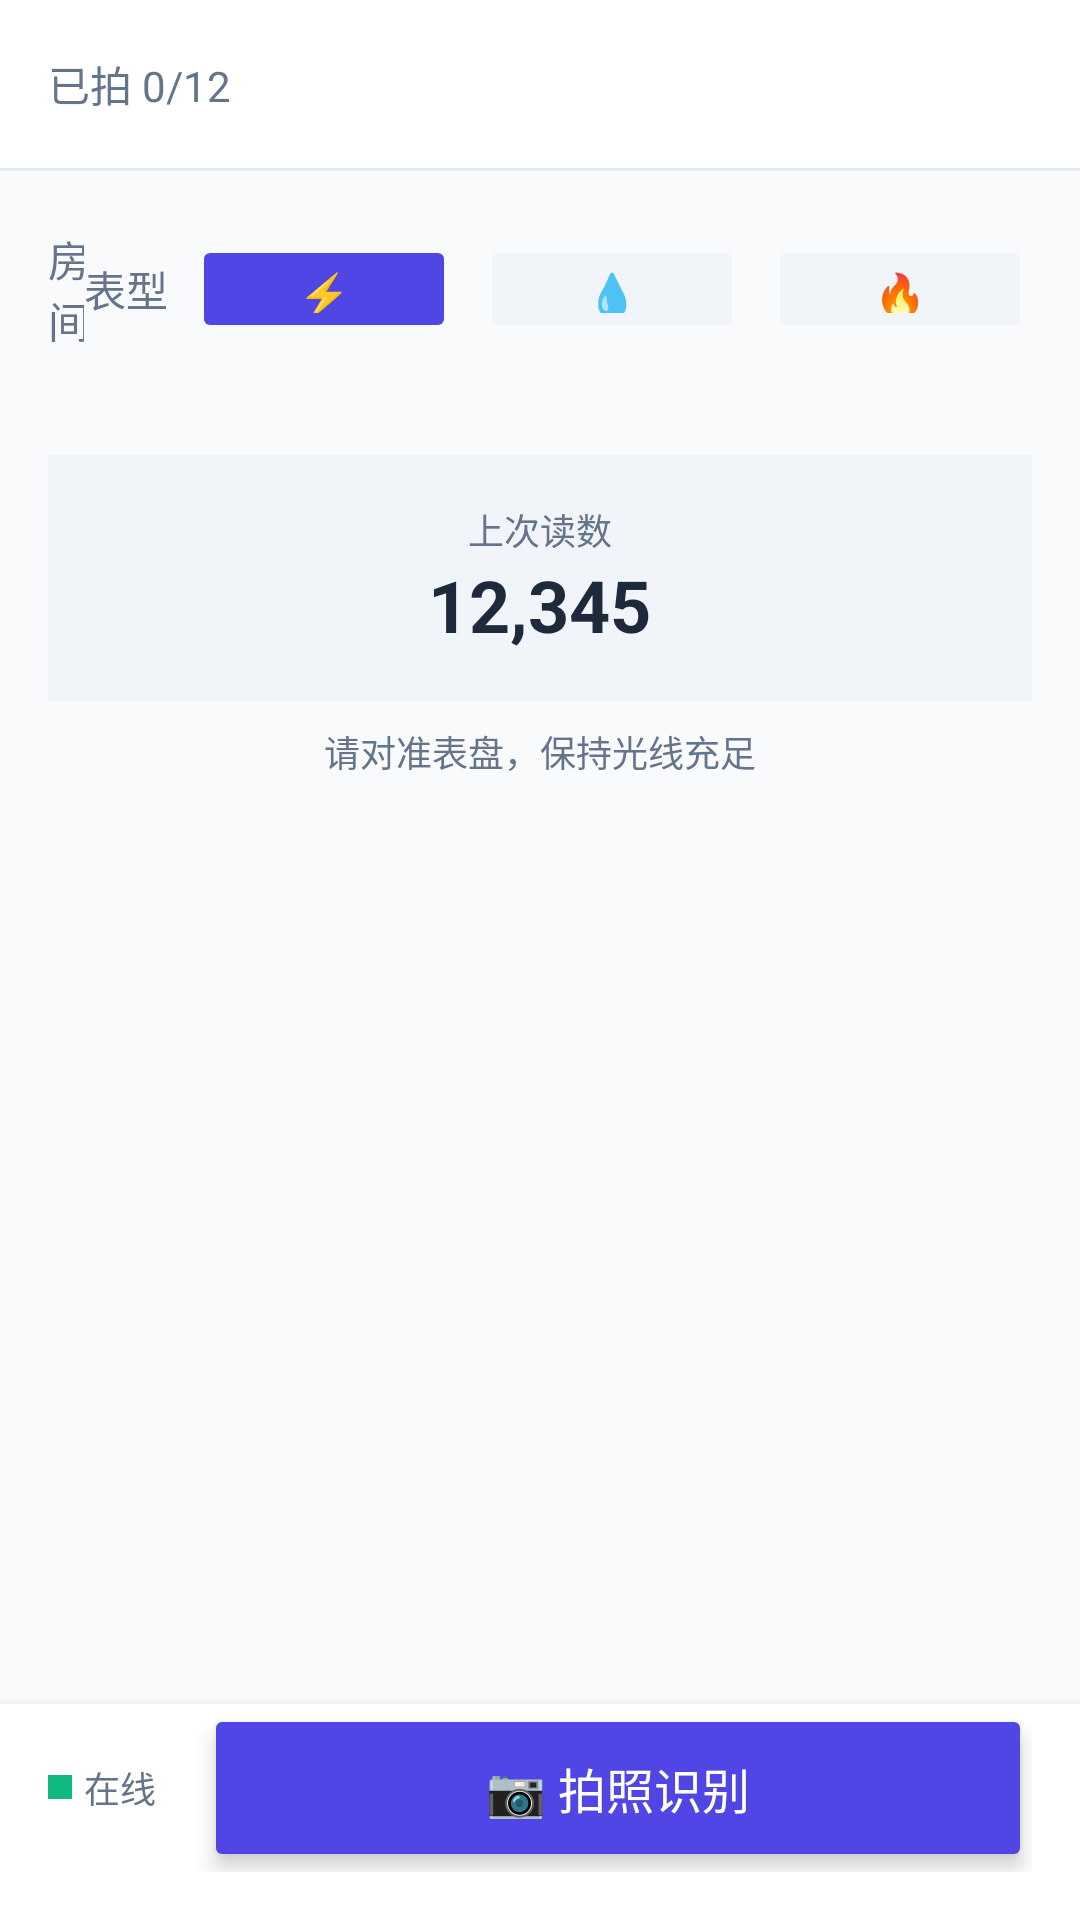

The Android layout XML behind this screen, and the referenced resources:
<!-- AndroidManifest.xml: application theme Theme.AppCompat.Light -->
<!-- res/layout/fragment_meter.xml -->
<?xml version="1.0" encoding="utf-8"?>
<LinearLayout xmlns:android="http://schemas.android.com/apk/res/android"
    xmlns:app="http://schemas.android.com/apk/res-auto"
    android:layout_width="match_parent"
    android:layout_height="match_parent"
    android:orientation="vertical"
    android:background="@color/bg">

    
    <androidx.appcompat.widget.Toolbar
        android:layout_width="match_parent"
        android:layout_height="?attr/actionBarSize"
        style="@style/SmartMeterToolbar">

        <TextView
            android:layout_width="0dp"
            android:layout_height="wrap_content"
            android:layout_weight="1"
            android:text="智能抄表"
            android:textSize="18sp"
            android:textStyle="bold"
            android:textColor="@color/text_primary" />

        <TextView
            android:id="@+id/tv_progress"
            android:layout_width="wrap_content"
            android:layout_height="wrap_content"
            android:text="已拍 0/12"
            android:textSize="14sp"
            android:textColor="@color/text_secondary" />

    </androidx.appcompat.widget.Toolbar>

    <View style="@style/SmartMeterDivider" />

    
    <LinearLayout
        android:layout_width="match_parent"
        android:layout_height="wrap_content"
        android:orientation="horizontal"
        android:padding="16dp"
        android:gravity="center_vertical">

        
        <LinearLayout
            android:layout_width="0dp"
            android:layout_height="wrap_content"
            android:layout_weight="1"
            android:orientation="horizontal"
            android:gravity="center_vertical">

            <TextView
                android:layout_width="wrap_content"
                android:layout_height="wrap_content"
                android:text="房间"
                android:textSize="14sp"
                android:textColor="@color/text_secondary" />

            <TextView
                android:id="@+id/tv_selected_room"
                android:layout_width="wrap_content"
                android:layout_height="wrap_content"
                android:text="电梯"
                android:textSize="16sp"
                android:textColor="@color/text_primary"
                android:textStyle="bold"
                android:layout_marginStart="8dp"
                android:drawableEnd="@drawable/ic_chevron_down"
                android:drawablePadding="4dp" />
        </LinearLayout>

        
        <LinearLayout
            android:layout_width="wrap_content"
            android:layout_height="wrap_content"
            android:orientation="horizontal"
            android:gravity="center_vertical">

            <TextView
                android:layout_width="wrap_content"
                android:layout_height="wrap_content"
                android:text="表型"
                android:textSize="14sp"
                android:textColor="@color/text_secondary"
                android:layout_marginEnd="8dp" />

            <LinearLayout
                android:layout_width="wrap_content"
                android:layout_height="wrap_content"
                android:orientation="horizontal">

                <Button
                    android:id="@+id/btn_type_electric"
                    android:layout_width="wrap_content"
                    android:layout_height="36dp"
                    android:paddingHorizontal="16dp"
                    android:text="⚡"
                    android:textSize="14sp"
                    android:backgroundTint="@color/primary"
                    android:textColor="@color/surface"
                    android:radius="18dp"
                    android:stateListAnimator="@null" />

                <Button
                    android:id="@+id/btn_type_cold"
                    android:layout_width="wrap_content"
                    android:layout_height="36dp"
                    android:paddingHorizontal="16dp"
                    android:text="💧"
                    android:textSize="14sp"
                    android:backgroundTint="#F1F5F9"
                    android:textColor="@color/text_secondary"
                    android:radius="18dp"
                    android:stateListAnimator="@null"
                    android:layout_marginStart="8dp" />

                <Button
                    android:id="@+id/btn_type_hot"
                    android:layout_width="wrap_content"
                    android:layout_height="36dp"
                    android:paddingHorizontal="16dp"
                    android:text="🔥"
                    android:textSize="14sp"
                    android:backgroundTint="#F1F5F9"
                    android:textColor="@color/text_secondary"
                    android:radius="18dp"
                    android:stateListAnimator="@null"
                    android:layout_marginStart="8dp" />

            </LinearLayout>
        </LinearLayout>

    </LinearLayout>

    
    <LinearLayout
        android:layout_width="match_parent"
        android:layout_height="wrap_content"
        android:orientation="vertical"
        android:gravity="center"
        android:padding="16dp">

        
        <LinearLayout
            android:layout_width="match_parent"
            android:layout_height="wrap_content"
            android:orientation="vertical"
            android:gravity="center"
            android:background="#F1F5F9"
            android:padding="16dp"
            android:radius="8dp">

            <TextView
                android:layout_width="wrap_content"
                android:layout_height="wrap_content"
                android:text="上次读数"
                android:textSize="12sp"
                android:textColor="@color/text_secondary" />

            <TextView
                android:id="@+id/tv_last_reading"
                android:layout_width="wrap_content"
                android:layout_height="wrap_content"
                android:text="12,345"
                android:textSize="24sp"
                android:textStyle="bold"
                android:textColor="@color/text_primary" />

        </LinearLayout>

        <TextView
            android:layout_width="wrap_content"
            android:layout_height="wrap_content"
            android:text="请对准表盘，保持光线充足"
            android:textSize="12sp"
            android:textColor="@color/text_secondary"
            android:layout_marginTop="8dp" />

    </LinearLayout>

    
    <androidx.recyclerview.widget.RecyclerView
        android:id="@+id/rv_records"
        android:layout_width="match_parent"
        android:layout_height="0dp"
        android:layout_weight="1"
        android:paddingHorizontal="16dp"
        android:clipToPadding="false" />

    
    <LinearLayout
        android:layout_width="match_parent"
        android:layout_height="wrap_content"
        android:orientation="horizontal"
        android:paddingHorizontal="16dp"
        android:paddingBottom="16dp"
        android:gravity="center_vertical"
        android:background="@color/surface"
        android:elevation="8dp">

        
        <LinearLayout
            android:layout_width="wrap_content"
            android:layout_height="wrap_content"
            android:orientation="horizontal"
            android:gravity="center_vertical"
            android:layout_marginEnd="16dp">

            <View
                android:layout_width="8dp"
                android:layout_height="8dp"
                android:background="@color/success"
                android:radius="4dp" />

            <TextView
                android:layout_width="wrap_content"
                android:layout_height="wrap_content"
                android:text="在线"
                android:textSize="12sp"
                android:textColor="@color/text_secondary"
                android:layout_marginStart="4dp" />

        </LinearLayout>

        
        <Button
            android:id="@+id/btn_take_photo"
            android:layout_width="0dp"
            android:layout_height="56dp"
            android:layout_weight="1"
            android:text="📷 拍照识别"
            android:textSize="16sp"
            android:backgroundTint="@color/primary"
            android:textColor="@color/surface"
            android:radius="28dp"
            android:elevation="4dp"
            android:stateListAnimator="@null" />

    </LinearLayout>

</LinearLayout>
<!-- resources referenced by this layout -->
<resources>
  <color name="bg">#F8FAFC</color>
  <color name="primary">#4F46E5</color>
  <color name="success">#10B981</color>
  <color name="surface">#FFFFFF</color>
  <color name="text_primary">#1E293B</color>
  <color name="text_secondary">#64748B</color>
  <!-- drawable ic_chevron_down (drawable) -->
  <vector xmlns:android="http://schemas.android.com/apk/res/android"
      android:width="20dp"
      android:height="20dp"
      android:viewportWidth="24"
      android:viewportHeight="24">
      <path
          android:fillColor="#64748B"
          android:pathData="M7,10l5,5 5,-5z"/>
  </vector>
  <style name="SmartMeterDivider">
          <item name="android:layout_width">match_parent</item>
          <item name="android:layout_height">1dp</item>
          <item name="android:background">@color/divider</item>
      </style>
  <style name="SmartMeterToolbar" parent="Widget.MaterialComponents.Toolbar">
          <item name="android:background">@color/surface</item>
          <item name="android:elevation">0dp</item>
          <item name="titleTextColor">@color/text_primary</item>
          <item name="titleTextAppearance">@style/TextTitle</item>
      </style>
  <color name="divider">#E2E8F0</color>
  <style name="TextTitle">
          <item name="android:textSize">18sp</item>
          <item name="android:textStyle">bold</item>
          <item name="android:textColor">@color/text_primary</item>
      </style>
</resources>
